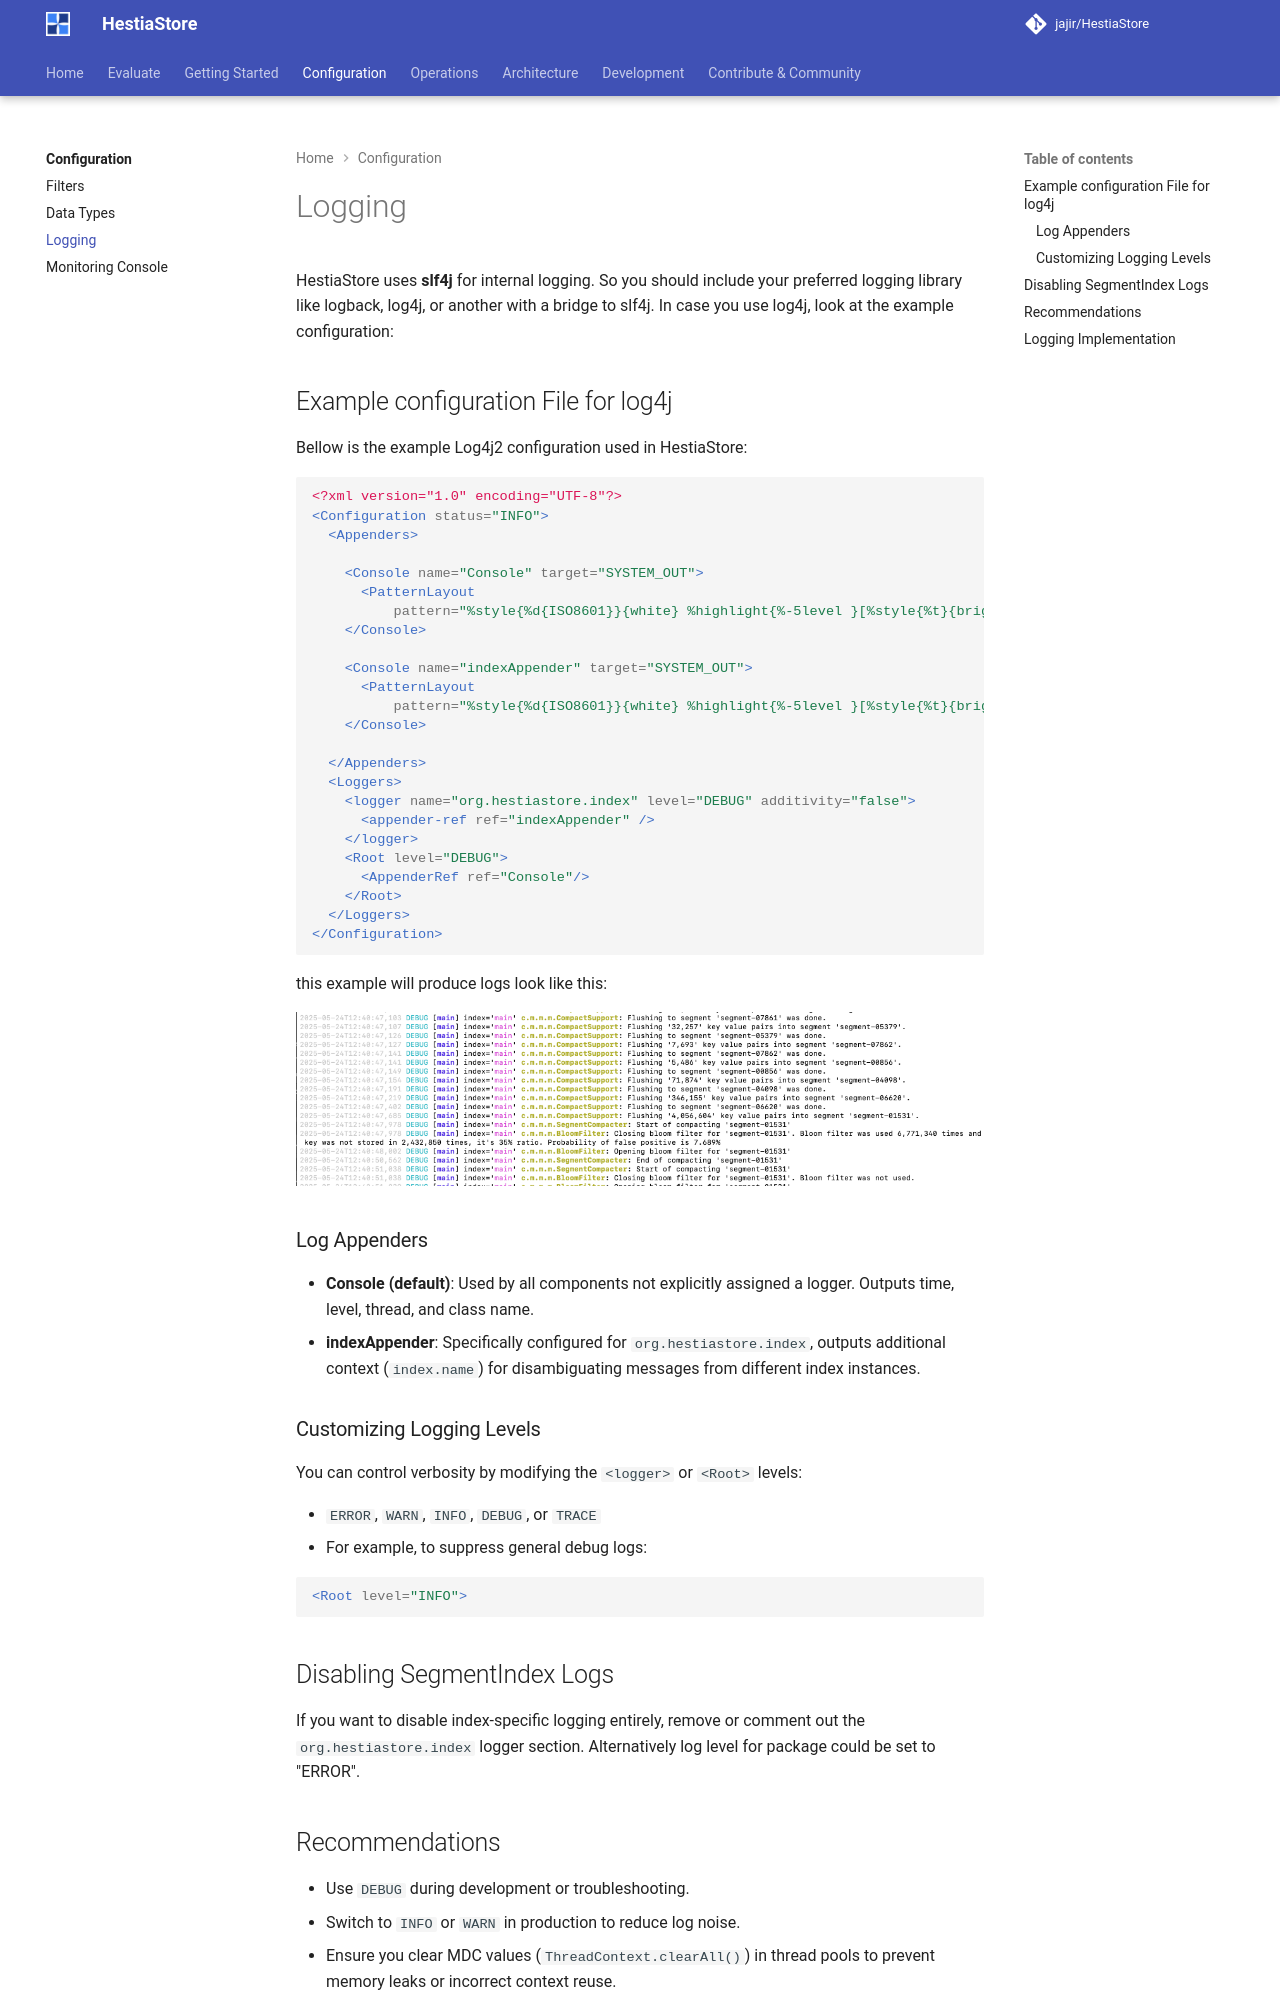

repository: jajir/HestiaStore · page: configuration/logging/index.html · generator: mkdocs

# Logging

HestiaStore uses **slf4j** for internal logging. So you should include your preferred logging library like logback, log4j, or another with a bridge to slf4j. In case you use log4j, look at the example configuration:

## Example configuration File for log4j

Bellow is the example Log4j2 configuration used in HestiaStore:

```xml
<?xml version="1.0" encoding="UTF-8"?>
<Configuration status="INFO">
  <Appenders>

    <Console name="Console" target="SYSTEM_OUT">
      <PatternLayout
          pattern="%style{%d{ISO8601}}{white} %highlight{%-5level }[%style{%t}{bright,blue}] %style{%-C{1.mv}}{bright,yellow}: %msg%n%throwable" />
    </Console>

    <Console name="indexAppender" target="SYSTEM_OUT">
      <PatternLayout
          pattern="%style{%d{ISO8601}}{white} %highlight{%-5level }[%style{%t}{bright,blue}] index='%style{%X{index.name}}{magenta}' %style{%-C{1.mv}}{bright,yellow}: %msg%n%throwable" />
    </Console>

  </Appenders>
  <Loggers>
    <logger name="org.hestiastore.index" level="DEBUG" additivity="false">
      <appender-ref ref="indexAppender" />
    </logger>
    <Root level="DEBUG">
      <AppenderRef ref="Console"/>
    </Root>
  </Loggers>
</Configuration>
```

this example will produce logs look like this:

![HestiaStore log4j logs](./screenshot-logs.png)

### Log Appenders

- **Console (default)**: Used by all components not explicitly assigned a logger. Outputs time, level, thread, and class name.
- **indexAppender**: Specifically configured for `org.hestiastore.index`, outputs additional context (`index.name`) for disambiguating messages from different index instances.

### Customizing Logging Levels

You can control verbosity by modifying the `<logger>` or `<Root>` levels:

- `ERROR`, `WARN`, `INFO`, `DEBUG`, or `TRACE`
- For example, to suppress general debug logs:

```xml
<Root level="INFO">
```

## Disabling SegmentIndex Logs

If you want to disable index-specific logging entirely, remove or comment out the `org.hestiastore.index` logger section. Alternatively log level for package could be set to "ERROR".
